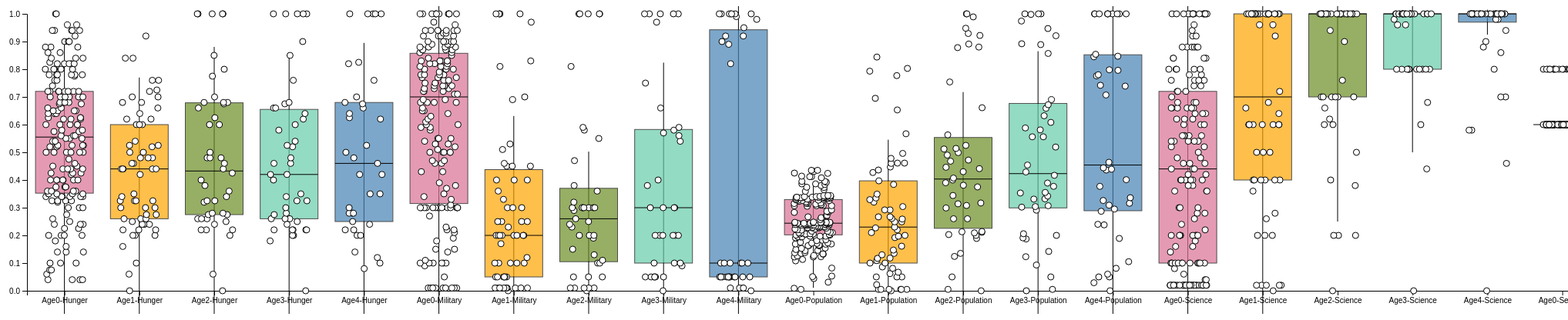
D3 v5 page, settled after 480 driven frames (8 s of simulated time); the page loaded 1 data file(s).


    // link to main.js start function ? prolly just button setup

// ── box-whisker-big.js
// box and whisker shit:
//HUNGER
let bwA0H = [];
let bwA0H0 = [];
let bwA0H1 = [];
let bwA0H2 = [];
let bwA0H3 = [];
let bwA0H4 = [];
let bwA1H = [];
let bwA1H0 = [];
let bwA1H1 = [];
let bwA1H2 = [];
let bwA1H3 = [];
let bwA1H4 = [];
let bwA2H = [];
let bwA2H0 = [];
let bwA2H1 = [];
let bwA2H2 = [];
let bwA2H3 = [];
let bwA2H4 = [];
let bwA3H = [];
let bwA3H0 = [];
let bwA3H1 = [];
let bwA3H2 = [];
let bwA3H3 = [];
let bwA3H4 = [];
let bwA4H = [];
let bwA4H0 = [];
let bwA4H1 = [];
let bwA4H2 = [];
let bwA4H3 = [];
let bwA4H4 = [];
//#########################
//MILITARY
let bwA0M = [];
let bwA0M0 = [];
let bwA0M1 = [];
let bwA0M2 = [];
let bwA0M3 = [];
let bwA0M4 = [];
let bwA1M = [];
let bwA1M0 = [];
let bwA1M1 = [];
let bwA1M2 = [];
let bwA1M3 = [];
let bwA1M4 = [];
let bwA2M = [];
let bwA2M0 = [];
let bwA2M1 = [];
let bwA2M2 = [];
let bwA2M3 = [];
let bwA2M4 = [];
let bwA3M = [];
let bwA3M0 = [];
let bwA3M1 = [];
let bwA3M2 = [];
let bwA3M3 = [];
let bwA3M4 = [];
let bwA4M = [];
let bwA4M0 = [];
let bwA4M1 = [];
let bwA4M2 = [];
let bwA4M3 = [];
let bwA4M4 = [];
//#########################
//POPULATION
let bwA0P = [];
let bwA0P0 = [];
let bwA0P1 = [];
let bwA0P2 = [];
let bwA0P3 = [];
let bwA0P4 = [];
let bwA1P = [];
let bwA1P0 = [];
let bwA1P1 = [];
let bwA1P2 = [];
let bwA1P3 = [];
let bwA1P4 = [];
let bwA2P = [];
let bwA2P0 = [];
let bwA2P1 = [];
let bwA2P2 = [];
let bwA2P3 = [];
let bwA2P4 = [];
let bwA3P = [];
let bwA3P0 = [];
let bwA3P1 = [];
let bwA3P2 = [];
let bwA3P3 = [];
let bwA3P4 = [];
let bwA4P = [];
let bwA4P0 = [];
let bwA4P1 = [];
let bwA4P2 = [];
let bwA4P3 = [];
let bwA4P4 = [];
//#########################
//SCIENCE
let bwA0Sc = [];
let bwA0Sc0 = [];
let bwA0Sc1 = [];
let bwA0Sc2 = [];
let bwA0Sc3 = [];
let bwA0Sc4 = [];
let bwA1Sc = [];
let bwA1Sc0 = [];
let bwA1Sc1 = [];
let bwA1Sc2 = [];
let bwA1Sc3 = [];
let bwA1Sc4 = [];
let bwA2Sc = [];
let bwA2Sc0 = [];
let bwA2Sc1 = [];
let bwA2Sc2 = [];
let bwA2Sc3 = [];
let bwA2Sc4 = [];
let bwA3Sc = [];
let bwA3Sc0 = [];
let bwA3Sc1 = [];
let bwA3Sc2 = [];
let bwA3Sc3 = [];
let bwA3Sc4 = [];
let bwA4Sc = [];
let bwA4Sc0 = [];
let bwA4Sc1 = [];
let bwA4Sc2 = [];
let bwA4Sc3 = [];
let bwA4Sc4 = [];
//#########################
//SECURITY
let bwA0Se = [];
let bwA0Se0 = [];
let bwA0Se1 = [];
let bwA0Se2 = [];
let bwA0Se3 = [];
let bwA0Se4 = [];
let bwA1Se = [];
let bwA1Se0 = [];
let bwA1Se1 = [];
let bwA1Se2 = [];
let bwA1Se3 = [];
let bwA1Se4 = [];
let bwA2Se = [];
let bwA2Se0 = [];
let bwA2Se1 = [];
let bwA2Se2 = [];
let bwA2Se3 = [];
let bwA2Se4 = [];
let bwA3Se = [];
let bwA3Se0 = [];
let bwA3Se1 = [];
let bwA3Se2 = [];
let bwA3Se3 = [];
let bwA3Se4 = [];
let bwA4Se = [];
let bwA4Se0 = [];
let bwA4Se1 = [];
let bwA4Se2 = [];
let bwA4Se3 = [];
let bwA4Se4 = [];
//#########################
//TIME
let bwA0T = [];
let bwA0T0 = [];
let bwA0T1 = [];
let bwA0T2 = [];
let bwA0T3 = [];
let bwA0T4 = [];
let bwA1T = [];
let bwA1T0 = [];
let bwA1T1 = [];
let bwA1T2 = [];
let bwA1T3 = [];
let bwA1T4 = [];
let bwA2T = [];
let bwA2T0 = [];
let bwA2T1 = [];
let bwA2T2 = [];
let bwA2T3 = [];
let bwA2T4 = [];
let bwA3T = [];
let bwA3T0 = [];
let bwA3T1 = [];
let bwA3T2 = [];
let bwA3T3 = [];
let bwA3T4 = [];
let bwA4T = [];
let bwA4T0 = [];
let bwA4T1 = [];
let bwA4T2 = [];
let bwA4T3 = [];
let bwA4T4 = [];




//BUTTONS
function updateBigData(){
    dataGroup=[];
    dataGroup = [
        bwA0H,
        bwA1H,
        bwA2H,
        bwA3H,
        bwA4H,
        //####
        bwA0M,
        bwA1M,
        bwA2M,
        bwA3M,
        bwA4M,
        //####
        bwA0P,
        bwA1P,
        bwA2P,
        bwA3P,
        bwA4P,
        //####
        bwA0Sc,
        bwA1Sc,
        bwA2Sc,
        bwA3Sc,
        bwA4Sc,
        //####
        bwA0Se,
        bwA1Se,
        bwA2Se,
        bwA3Se,
        bwA4Se
        //####
        // bwA0T,
        // bwA1T,
        // bwA2T,
        // bwA3T,
        // bwA4T
    ];
    xLabels = [
        "Age0-Hunger",
        "Age1-Hunger",
        "Age2-Hunger",
        "Age3-Hunger",
        "Age4-Hunger",
        "Age0-Military",
        "Age1-Military",
        "Age2-Military",
        "Age3-Military",
        "Age4-Military",
        "Age0-Population",
        "Age1-Population",
        "Age2-Population",
        "Age3-Population",
        "Age4-Population",
        "Age0-Science",
        "Age1-Science",
        "Age2-Science",
        "Age3-Science",
        "Age4-Science",
        "Age0-Security",
        "Age1-Security",
        "Age2-Security",
        "Age3-Security",
        "Age4-Security"
        // "Age0-Time",
        // "Age1-Time",
        // "Age2-Time",
        // "Age3-Time",
        // "Age4-Time"
    ];

    selectedPlot = "BigData";

    document.getElementById("description").innerHTML = "We first wanted to visualize a topic that is common to almost any type of game: how did the players perform? Using all the statistics from each player recorded at the end of each age (except for food, since that was dependent on hunger which we were already recording), we can observe gameplay performance in a large box-and-whiskers plot. The x-axis for the plot represents each age for each statistics, and the y-axis represents the percentage of the total bar that the statistic value was recorded at." +
        "<br><br>Overall, the hunger distribution remains relatively the same across ages. However, it is important to note that the average recorded hunger value at the end of the first age is much higher than the average hunger values at the end of the other ages. In addition to the average recorded hunger value dropping after the first age, the number of collected data points also drops, implying that many playthroughs of the game ended after during the second age. (This is the case with all of the plots.) Finally, although the overall distribution remains roughly the same across each age, there are more outliers with each progressive age, and by the end of the final age, the recorded hunger values are quite varied." +
        "<br><br>The population statistics show quite a different scenario than with hunger. The main takeaway from this plot is that the range of population values grows with each sequential age. Although the average recorded population drops slightly after the first age, it then slightly increases with each age, with the biggest increase being between the second and third ages. Similar to the hunger distribution, the amount of outliers with the population statistic also increases, and about half of the collected population values are outliers by the final age." +
        "<br><br>The distribution for the military statistics is not consistent at all. Unlike with the population statistical distribution where many of the recorded values are clustered together, the military values by the end of the first age are much more spread out. Both the range and average recorded military statistics take a huge dive down by the end of the second age and remain consistently low for the next couple of ages. By the end of the final age, the average military value is extremely low, but the range is so great due to the number of large outliers either at 0% or at 100%. Out of all of the statistics with box-and-whisker plots, military has the greatest range at the end of the final age." +
        "<br><br>The science statistics generate a unique box-and-whiskers plot. This portion may be the most interesting out of them all: the range of science values decreases with each age as almost all of them converge to 100%, and by the final age, the range is very small. The average science value increases by roughly 0.3 over the first few ages and reaches a maximum by the end of the third age. Although there are a few outliers in each age after the first one that have relatively lower science, the plot shows that most playthroughs of the game ended up with almost full science." +
        "<br><br>The last statistic we gathered data on is the player's security levels throughout the game. These particular box-and-whiskers plots are difficult to read. This is primarily due to the fact box and whisker plots are used to visualize continuous data, rather than discrete data. Since the security statistic can only be an integer from 1 to 5, the data is discrete and therefore cannot be described well by a box-and-whiskers plot. A stacked or grouped bar chart would likely show the data in a much more informative way. However, you can still observe in the plot below that players for the most part kept their security high when they had the chance to upgrade, and by the end of the final age most players had a security level in the upper range (3 to 5).";

    bw_vis();
    //update a descriptor text to the bottom of the page/plot
}

//GRAPHS / VIS
function bw_vis(){

    //show checkbox
    // document.getElementById("dataCheck").style.display = "inline";
    // document.getElementById("checkboxtext").style.display = "inline";

    //#####################################################
    //remove previous lines, rects, circles
    var svg = d3.select("#vis");
    if(svg != null){
        svg.selectAll("rect").remove();
        svg.selectAll("boxes").remove();
        svg.selectAll("vertLines").remove();
        svg.selectAll("medianLines").remove();
        svg.selectAll("line").remove();
        svg.selectAll("circle").remove();
        svg.selectAll("indPoints").remove();
        svg.selectAll("g").remove();

        svg.selectAll("defs").remove();
        svg.selectAll("clipPath").remove();
        svg.selectAll(".laneLines").remove();
        svg.selectAll(".laneText").remove();
        svg.selectAll("eventItems").remove();
        svg.selectAll(".eventLabels").remove();
    }
    //#####################################################

    // set the dimensions and margins of the graph
    var margin = {top: 10, right: 30, bottom: 30, left: 40},
        width = xLabels.length*100 - margin.left - margin.right,
        height = 400 - margin.top - margin.bottom;

    // append the svg object to the body of the page
    svg = d3.select("#vis")
        .attr("width", width + margin.left + margin.right)
        .attr("height", height + margin.top + margin.bottom)
        .append("g")
        .attr("transform",  "translate(" + margin.left + "," + margin.top + ")");

    // Show the X scale
    var x = d3.scaleBand()
        .range([ 0, width ])
        .domain(xLabels)
        .paddingInner(1)
        .paddingOuter(.5);
    svg.append("g")
        .attr("transform", "translate(0," + height + ")")
        .call(d3.axisBottom(x));

    // Show the Y scale
    var y = d3.scaleLinear()
        .domain([0,1])
        .range([height, 0]);
    svg.append("g").call(d3.axisLeft(y));

    //color for boxes for age ????????????????????????
    // var myColor = d3.scaleOrdinal()
    //     .domain([1,5])
    //     .range();
    //legend for color
    //https://www.d3-graph-gallery.com/graph/custom_legend.html

    var mycolor = ["palevioletred","orange","olivedrab","mediumaquamarine","steelblue"];

    //console.log(dataGroup);
    var i = 0;
    var agei = 0;
    dataGroup.forEach(data => {
        //console.log(i);
        if(agei >= 5) agei=0;

        //console.log(agei);

        var tempdata = data.filter(() => true);

        console.log(tempdata);

        //remove null or 0 values
        if(!nulldata){
            for( var v = tempdata.length-1; v--;){
                //cap at 1
                if (tempdata[v]>1) tempdata[v] = 1;
                //remove
                if ((tempdata[v] === 0) || (isNaN(tempdata[v]))) tempdata.splice(v, 1);
            }
        }
        else{
            for( var v = tempdata.length-1; v--;){
                //cap at 1
                if (tempdata[v]>1) tempdata = 1;
                //remove
                if (isNaN(tempdata[v])) tempdata.splice(v, 1);
            }
        }


        var data_sorted = tempdata.sort(d3.ascending);
        //console.log(data_sorted);

        // Compute summary statistics used for the box:
        var q1 = d3.quantile(data_sorted, .25);
        var median = d3.quantile(data_sorted, .5);
        var q3 = d3.quantile(data_sorted, .75);
        var interQuantileRange = q3 - q1;
        var min = q1 - 1.5 * interQuantileRange;
        var max = q1 + 1.5 * interQuantileRange;

        // console.log(data_sorted);
        // console.log(q1);
        // console.log(median);
        // console.log(q3);
        // console.log(interQuantileRange);
        // console.log(min);
        // console.log(max);

        // a few features for the box
        var center = 200;
        var boxWidth = 75;

        // Show the main vertical line
        svg.selectAll("vertLines")
            .data([1])
            .enter()
            .append("line")
            .attr("x1", x(xLabels[i]))
            .attr("x2", x(xLabels[i]))
            .attr("y1", y(min))
            .attr("y2", y(max))
            .attr("stroke", "black")
            .style("width", 40);

        // Show the box
        svg.selectAll("boxes")
            .data([1])
            .enter()
            .append("rect")
            .attr("x", x(xLabels[i])-boxWidth/2)
            .attr("y", y(q3))
            .attr("height", y(q1)-y(q3))
            .attr("width", boxWidth )
            .attr("stroke", "black")
            .attr("fill", mycolor[agei])
            .style("opacity", .7);

        // show median, min and max horizontal lines
        svg.selectAll("medianLines")
            .data([1])
            .enter()
            .append("line")
            .attr("x1", x(xLabels[i])-boxWidth/2)
            .attr("x2", x(xLabels[i])+boxWidth/2)
            .attr("y1", y(median))
            .attr("y2", y(median))
            .attr("stroke", "black")
            .style("width", 80);

        // Add individual points with jitter
        var jitterWidth = 50;
        svg.selectAll("indPoints")
            .data(tempdata)
            .enter()
            .append("circle")
            .attr("cx", function(){return(x(xLabels[i]) - jitterWidth/2 + Math.random()*jitterWidth )})
            .attr("cy", function(d){return(y(d))})
            .attr("r", 4)
            .style("fill", "white")
            .attr("stroke", "black");

        i += 1;
        agei += 1;
    });

}


// ── event-timeline.js

var playtesters = ["playtester 0","playtester 1","playtester 2","playtester 3","playtester 4","playtester 5","playtester 6","playtester 7","playtester 8","playtester 9"];






function updateEvent(){


    dataGroup=[];
    for (var i=0; i < orderedIDs.length; i++){
        dataGroup.push(
            {
                class:i,
                label:playtesters[i],
                data:ETperID[i]
            }
        )
    }

    console.log(ETperID);
    console.log(dataGroup);
    console.log("hello??");
    selectedPlot = "eventTime";

    document.getElementById("description").innerHTML = "To further analyze the amount of time that players needed to progress in the game, we plotted an event graph in D3 of the final run of several playtesters, which is shown in Figure 4.11 below. (Unfortunately, due to data collection issues, the last decision of each age was lost.) Each row represents the timeline of a player’s run-through of the game, with each dot presenting when a decision was made. Each age is a different color, and the first dot in each age is bigger to represent when the first decision in each age was made." +
        "<br><br>When hovering any point (decision) in any playtester’s timeline, a small box listing what age the player was in, at what time the decision was made (in seconds), and the amount of almost every statistic they had at the time is detailed. This makes it possible to observe specific details about player choices at any point in time." +
        "<br><br>There are a few key observations that can be drawn from the event graph in terms of time management in the game. One obvious thing to note is that some players made decisions more quickly than others, which confirms the variety of responses we got from players before with the graphs and quotes about having enough time. However, we noticed this difference especially after the start of the second age. To highlight an example, playtester 9 shows just how much more time they took to make some of their decisions compared to playtester 8 did by comparing the first few ages in their gameplay. Playtester 9 had large gaps of time in between finishing the first age and deciding on the second age, and they hadn’t even finished the second age by the time playtester 8 finished the third age." +
        "<br><br>Another interesting thing to note is that some of the playtesters shown here did not complete the game on their last run through. Specifically, a few of them lost the game at the end of the first age. Playtesters 2 and 3 ran out of hunger curiously right in between the first and second ages during their final experience with the game. Playtester 6 also lost the game at that same spot, although it is not shown in the figure. However, notice the exact times at which those three players made decisions are not the same, so the amount of time they had to make the decisions may not have been as much of a factor as one would initially believe." +
        "<br><br>One final observation to make is that on their last gameplay session, a player (playtester 0) who was skillful in using JavaScript decided to experiment with the automation function. This playtester wanted to explore the automation to its fullest and used it to run the choose() command automatically. We did not expect players to use the automation functionality for this, and were very surprised to find that the method essentially broke the game. Playtester 0 was able to zoom through all 20 prompts and finish the game in less than 30 seconds.";

    et_vis();
    //update a descriptor text to the bottom of the page/plot
}


//http://bl.ocks.org/bunkat/2338034
function et_vis(){

    //hide checkbox & text
    // document.getElementById("dataCheck").style.display = "none";
    // document.getElementById("checkboxtext").style.display = "none";


    //#####################################################
    //remove previous lines, rects, circles
    var svg = d3.select("#vis");
    if(svg != null){
        svg.selectAll("rect").remove();
        svg.selectAll("boxes").remove();
        svg.selectAll("vertLines").remove();
        svg.selectAll("medianLines").remove();
        svg.selectAll("line").remove();
        svg.selectAll("circle").remove();
        svg.selectAll("indPoints").remove();
        svg.selectAll("g").remove();

        svg.selectAll("defs").remove();
        svg.selectAll("clipPath").remove();
        svg.selectAll(".laneLines").remove();
        svg.selectAll(".laneText").remove();
        svg.selectAll("eventItems").remove();
        svg.selectAll(".eventLabels").remove();

    }
    //#####################################################




    var margin = {top: 10, right: 30, bottom: 30, left: 100},
        width = 4000 - margin.left - margin.right,
        height = 500 - margin.top - margin.bottom,
        eventHeight = (height*7.3) - (orderedIDs.length * 7);

    //scales
    var x = d3.scaleLinear()
        .domain([0, 1000])
        .range([0, width]);

    var y2 = d3.scaleLinear()
        .domain([0, ids.length])
        .range([0, eventHeight]);


    svg = d3.select("#vis")
        .attr("width", width + margin.left + margin.right)
        .attr("height", height + margin.top + margin.bottom);
        // .append("g")
        // .attr("transform",  "translate(" + margin.left + "," + margin.top + ")");


    var event = svg.append("g")
        .attr("transform", "translate(" + margin.right + "," + margin.top + ")")
        .attr("width", width)
        .attr("height", eventHeight+10)
        .attr("class", "event");


    //event lanes and texts
    event.append("g").selectAll(".laneLines")
        .data(dataGroup)
        .enter().append("line")
        .attr("x1", margin.right)
        .attr("y1", function(d) {return y2(d.class);})
        .attr("x2", width)
        .attr("y2", function(d) {return y2(d.class);})
        .attr("stroke", "lightgray");

    event.append("g").selectAll(".laneText")
        .data(playtesters)
        .enter().append("text")
        .text(function(d) {
            //console.log(d);
            return d;})
        .attr("x", 45) //-margin.right
        .attr("y", function(d, i) {
            console.log(i);
            return y2(i + .5);})
        .attr("dy", ".5ex")
        .attr("text-anchor", "end")
        .attr("class", "laneText");



    // Define the div for the tooltip
    var div = d3.select("body").append("div")
        .attr("class", "tooltip")
        .style("opacity", 0);


    let acount = 0;
    //for each set of time/details in dataGroup
    dataGroup.forEach(data => {

        var tempdata = JSON.parse(JSON.stringify(data));
        for( var v = tempdata.data.length-1; v--;){
            if ((tempdata.data[v].time > 900 ) || (tempdata.data[v].hunger === 0) ) tempdata.data.splice(v, 1);
        //&& tempdata.data[v].hunger === null


        }
        //go thru again?
        for( var v = tempdata.data.length-1; v--;){
            if ((tempdata.data[v].time > 900 ) || (tempdata.data[v].hunger === 0) ) tempdata.data.splice(v, 1);
            //&& tempdata.data[v].hunger === null
            if ((tempdata.data[v].time > 900 )  ) tempdata.data.splice(v, 1);
            if ((tempdata.data[v].time > 900 )  ) tempdata.data.splice(v, 1);
            if ((tempdata.data[v].time > 900 )  ) tempdata.data.splice(v, 1);
            if ((tempdata.data[v].time > 900 )  ) tempdata.data.splice(v, 1);
            if ((tempdata.data[v].time > 900 )  ) tempdata.data.splice(v, 1);
            if ((tempdata.data[v].time > 900 )  ) tempdata.data.splice(v, 1);
            if ((tempdata.data[v].time > 900 )  ) tempdata.data.splice(v, 1);
            if ((tempdata.data[v].time > 900 )  ) tempdata.data.splice(v, 1);

            //welp its removing any duplicates? i guess? idk?

            // console.log(tempdata.data[v].time);
            // console.log(tempdata.data[v].hunger);
        }


        //i dont know what firebase did
        //it be weird
        //also javascript. heck javascript

        console.log(tempdata);

        //event item rects
        event.append("g").selectAll("eventItems")
            .data(tempdata.data)
            .enter().append("circle")
            .attr("class", "eventItem" + tempdata.class)
            .attr("cx", function(d) {return x(d.time)+50})
            .attr("cy", y2(tempdata.class + .5) - 5)
            .attr("r", function(d){
                acount++;
                if(acount == 1 || acount == 6 || acount == 11 || acount == 16 || acount == 21  ){
                    console.log(acount);
                    return 9;
                }
                else{return 6; }
            })

            .attr("style",function (d) {
                if(d.age == "Stone Age") return "fill: palevioletred";
                if(d.age == "Metal Age") return "fill: orange";
                if(d.age == "Conquering Age") return "fill: olivedrab";
                if(d.age == "Industrial Age") return "fill: mediumaquamarine";
                if(d.age == "Space Age") return "fill: steelblue";
            })
            .style("opacity", 0.5)
            .on("mouseover", function(d) {
                d3.select(this).style("stroke","black")
                    .style("stroke-opacity",1);
                div.transition()
                    .duration(200)
                    .style("opacity", .9);

                div	.html("Age: "+d.age +"<br/>"+
                        "Time: "+parseInt(d.time)+" s"+ "<br/>"+
                        "Hunger: "+d.hunger +"%"+"<br/>"+
                        "Military: "+d.military +"%"+"<br/>"+
                        "Science: "+d.science +"%"+"<br/>"+
                        "Security: "+d.security+"%")
                    .style("left", (d3.event.pageX) + "px")
                    .style("top", (d3.event.pageY - 90) + "px");
            })
            .on("mouseout", function(d) {
                d3.select(this).style("stroke-opacity",0);
                div.transition()
                    .duration(500)
                    .style("opacity", 0);
            });
        acount = 0;

        //details here

    });

}
// ── main.js
let parsedData;
let nulldata = false;
let selectedPlot;
let dataGroup = [];
var xLabels = [];

let ids = [];
let orderedIDs=[];
var selectedIDs = [
    "c30d5c55-c469-433e-99cd-fed5d9a50992",
    "511c7364-a0a2-492a-8bf3-9d8e2af34309",
    "2156677c-1710-46ec-b351-8f882b177319", //
    "bd36f52c-b907-48ba-8bd5-06b762f16ffc", //
    "dc888d28-39f4-4e7a-b55f-c9657d57b729", //
    "c7a7b051-73e9-4e73-8473-d0ba40331dd8", //
    "cd6e71ce-7b44-47ea-851d-3cae1f111da5",
    "b3ccfe3e-67b0-4999-81dd-af0a45cb4eae", //
    "8c577227-76e3-42ac-a117-873131e8e2ef", //
    "1355814f-bd43-42a7-bb5b-2506bb04d51b", //
    "1cf463ed-cecd-4c03-b46c-faad664dd7c4",
    "75d3061b-bdf1-4d2d-a98c-76c779d0564c", //
    "1c218270-dfe8-4c63-8fd0-1b3e7e37f24a",
    "87bdd9da-dc26-491c-b120-95d9e249eaa8",
    "803f9136-d124-49f0-9343-8d6eb5ff5b25", //
    "643b2249-3dc2-4d02-ae84-b99421de4205", //
    "4adabd01-b5fa-4f03-a25c-39903be64125"];
let ETperID=[];


//CHECKBOX
function nullData(){
    //swap null data
    if(nulldata == false)nulldata=true;
    else if(nulldata == true)nulldata=false;
    console.log("swapping true/false");
    console.log(nulldata);

    //and update whichever graphydoo
    //console.log(selectedPlot);
    if(selectedPlot === "BigData")updateBigData();
    if(selectedPlot === "eventTime")updateEvent();
}

//parsed data - organize data
function parseData(data){
    //for each row of the data, organize the columns
    data.forEach( d => {
        //id list is made at the bottom
        //TODO: AI choice decision
        //TODO: manual calls

        //TODO: make time/60 to fit in plot?
        //TODO: just kinda make sure relevant data is capped at 1
        //need to make sure all the values except the uuid is counted as an int - not string
        //age 0
        d["age0Data__hunger0"] =     +d["age0Data__hunger0"];
        d["age0Data__military0"] =   +d["age0Data__military0"];
        d["age0Data__population0"] = +d["age0Data__population0"];
        d["age0Data__science0"] =    +d["age0Data__science0"];
        d["age0Data__security0"] =   +d["age0Data__security0"];
        d["age0Data__time0"] =       +d["age0Data__time0"];
        d["age0Data__hunger1"] =     +d["age0Data__hunger1"];
        d["age0Data__military1"] =   +d["age0Data__military1"];
        d["age0Data__population1"] = +d["age0Data__population1"];
        d["age0Data__science1"] =    +d["age0Data__science1"];
        d["age0Data__security1"] =   +d["age0Data__security1"];
        d["age0Data__time1"] =       +d["age0Data__time1"];
        d["age0Data__hunger2"] =     +d["age0Data__hunger2"];
        d["age0Data__military2"] =   +d["age0Data__military2"];
        d["age0Data__population2"] = +d["age0Data__population2"];
        d["age0Data__science2"] =    +d["age0Data__science2"];
        d["age0Data__security2"] =   +d["age0Data__security2"];
        d["age0Data__time2"] =       +d["age0Data__time2"];
        d["age0Data__hunger3"] =     +d["age0Data__hunger3"];
        d["age0Data__military3"] =   +d["age0Data__military3"];
        d["age0Data__population3"] = +d["age0Data__population3"];
        d["age0Data__science3"] =    +d["age0Data__science3"];
        d["age0Data__security3"] =   +d["age0Data__security3"];
        d["age0Data__time3"] =       +d["age0Data__time3"];
        d["age0Data__hunger4"] =     +d["age0Data__hunger4"];
        d["age0Data__military4"] =   +d["age0Data__military4"];
        d["age0Data__population4"] = +d["age0Data__population4"];
        d["age0Data__science4"] =    +d["age0Data__science4"];
        d["age0Data__security4"] =   +d["age0Data__security4"];
        d["age0Data__time4"] =       +d["age0Data__time4"];
        //age 1
        d["age1Data__hunger0"] =     +d["age1Data__hunger0"];
        d["age1Data__military0"] =   +d["age1Data__military0"];
        d["age1Data__population0"] = +d["age1Data__population0"];
        d["age1Data__science0"] =    +d["age1Data__science0"];
        d["age1Data__security0"] =   +d["age1Data__security0"];
        d["age1Data__time0"] =       +d["age1Data__time0"];
        d["age1Data__hunger1"] =     +d["age1Data__hunger1"];
        d["age1Data__military1"] =   +d["age1Data__military1"];
        d["age1Data__population1"] = +d["age1Data__population1"];
        d["age1Data__science1"] =    +d["age1Data__science1"];
        d["age1Data__security1"] =   +d["age1Data__security1"];
        d["age1Data__time1"] =       +d["age1Data__time1"];
        d["age1Data__hunger2"] =     +d["age1Data__hunger2"];
        d["age1Data__military2"] =   +d["age1Data__military2"];
        d["age1Data__population2"] = +d["age1Data__population2"];
        d["age1Data__science2"] =    +d["age1Data__science2"];
        d["age1Data__security2"] =   +d["age1Data__security2"];
        d["age1Data__time2"] =       +d["age1Data__time2"];
        d["age1Data__hunger3"] =     +d["age1Data__hunger3"];
        d["age1Data__military3"] =   +d["age1Data__military3"];
        d["age1Data__population3"] = +d["age1Data__population3"];
        d["age1Data__science3"] =    +d["age1Data__science3"];
        d["age1Data__security3"] =   +d["age1Data__security3"];
        d["age1Data__time3"] =       +d["age1Data__time3"];
        d["age1Data__hunger4"] =     +d["age1Data__hunger4"];
        d["age1Data__military4"] =   +d["age1Data__military4"];
        d["age1Data__population4"] = +d["age1Data__population4"];
        d["age1Data__science4"] =    +d["age1Data__science4"];
        d["age1Data__security4"] =   +d["age1Data__security4"];
        d["age1Data__time4"] =       +d["age1Data__time4"];
        //age 2
        d["age2Data__hunger0"] =     +d["age2Data__hunger0"];
        d["age2Data__military0"] =   +d["age2Data__military0"];
        d["age2Data__population0"] = +d["age2Data__population0"];
        d["age2Data__science0"] =    +d["age2Data__science0"];
        d["age2Data__security0"] =   +d["age2Data__security0"];
        d["age2Data__time0"] =       +d["age2Data__time0"];
        d["age2Data__hunger1"] =     +d["age2Data__hunger1"];
        d["age2Data__military1"] =   +d["age2Data__military1"];
        d["age2Data__population1"] = +d["age2Data__population1"];
        d["age2Data__science1"] =    +d["age2Data__science1"];
        d["age2Data__security1"] =   +d["age2Data__security1"];
        d["age2Data__time1"] =       +d["age2Data__time1"];
        d["age2Data__hunger2"] =     +d["age2Data__hunger2"];
        d["age2Data__military2"] =   +d["age2Data__military2"];
        d["age2Data__population2"] = +d["age2Data__population2"];
        d["age2Data__science2"] =    +d["age2Data__science2"];
        d["age2Data__security2"] =   +d["age2Data__security2"];
        d["age2Data__time2"] =       +d["age2Data__time2"];
        d["age2Data__hunger3"] =     +d["age2Data__hunger3"];
        d["age2Data__military3"] =   +d["age2Data__military3"];
        d["age2Data__population3"] = +d["age2Data__population3"];
        d["age2Data__science3"] =    +d["age2Data__science3"];
        d["age2Data__security3"] =   +d["age2Data__security3"];
        d["age2Data__time3"] =       +d["age2Data__time3"];
        d["age2Data__hunger4"] =     +d["age2Data__hunger4"];
        d["age2Data__military4"] =   +d["age2Data__military4"];
        d["age2Data__population4"] = +d["age2Data__population4"];
        d["age2Data__science4"] =    +d["age2Data__science4"];
        d["age2Data__security4"] =   +d["age2Data__security4"];
        d["age2Data__time4"] =       +d["age2Data__time4"];
        //age 3
        d["age3Data__hunger0"] =     +d["age3Data__hunger0"];
        d["age3Data__military0"] =   +d["age3Data__military0"];
        d["age3Data__population0"] = +d["age3Data__population0"];
        d["age3Data__science0"] =    +d["age3Data__science0"];
        d["age3Data__security0"] =   +d["age3Data__security0"];
        d["age3Data__time0"] =       +d["age3Data__time0"];
        d["age3Data__hunger1"] =     +d["age3Data__hunger1"];
        d["age3Data__military1"] =   +d["age3Data__military1"];
        d["age3Data__population1"] = +d["age3Data__population1"];
        d["age3Data__science1"] =    +d["age3Data__science1"];
        d["age3Data__security1"] =   +d["age3Data__security1"];
        d["age3Data__time1"] =       +d["age3Data__time1"];
        d["age3Data__hunger2"] =     +d["age3Data__hunger2"];
        d["age3Data__military2"] =   +d["age3Data__military2"];
        d["age3Data__population2"] = +d["age3Data__population2"];
        d["age3Data__science2"] =    +d["age3Data__science2"];
        d["age3Data__security2"] =   +d["age3Data__security2"];
        d["age3Data__time2"] =       +d["age3Data__time2"];
        d["age3Data__hunger3"] =     +d["age3Data__hunger3"];
        d["age3Data__military3"] =   +d["age3Data__military3"];
        d["age3Data__population3"] = +d["age3Data__population3"];
        d["age3Data__science3"] =    +d["age3Data__science3"];
        d["age3Data__security3"] =   +d["age3Data__security3"];
        d["age3Data__time3"] =       +d["age3Data__time3"];
        d["age3Data__hunger4"] =     +d["age3Data__hunger4"];
        d["age3Data__military4"] =   +d["age3Data__military4"];
        d["age3Data__population4"] = +d["age3Data__population4"];
        d["age3Data__science4"] =    +d["age3Data__science4"];
        d["age3Data__security4"] =   +d["age3Data__security4"];
        d["age3Data__time4"] =       +d["age3Data__time4"];
        //age 4
        d["age4Data__hunger0"] =     +d["age4Data__hunger0"];
        d["age4Data__military0"] =   +d["age4Data__military0"];
        d["age4Data__population0"] = +d["age4Data__population0"];
        d["age4Data__science0"] =    +d["age4Data__science0"];
        d["age4Data__security0"] =   +d["age4Data__security0"];
        d["age4Data__time0"] =       +d["age4Data__time0"];
        d["age4Data__hunger1"] =     +d["age4Data__hunger1"];
        d["age4Data__military1"] =   +d["age4Data__military1"];
        d["age4Data__population1"] = +d["age4Data__population1"];
        d["age4Data__science1"] =    +d["age4Data__science1"];
        d["age4Data__security1"] =   +d["age4Data__security1"];
        d["age4Data__time1"] =       +d["age4Data__time1"];
        d["age4Data__hunger2"] =     +d["age4Data__hunger2"];
        d["age4Data__military2"] =   +d["age4Data__military2"];
        d["age4Data__population2"] = +d["age4Data__population2"];
        d["age4Data__science2"] =    +d["age4Data__science2"];
        d["age4Data__security2"] =   +d["age4Data__security2"];
        d["age4Data__time2"] =       +d["age4Data__time2"];
        d["age4Data__hunger3"] =     +d["age4Data__hunger3"];
        d["age4Data__military3"] =   +d["age4Data__military3"];
        d["age4Data__population3"] = +d["age4Data__population3"];
        d["age4Data__science3"] =    +d["age4Data__science3"];
        d["age4Data__security3"] =   +d["age4Data__security3"];
        d["age4Data__time3"] =       +d["age4Data__time3"];
        d["age4Data__hunger4"] =     +d["age4Data__hunger4"];
        d["age4Data__military4"] =   +d["age4Data__military4"];
        d["age4Data__population4"] = +d["age4Data__population4"];
        d["age4Data__science4"] =    +d["age4Data__science4"];
        d["age4Data__security4"] =   +d["age4Data__security4"];
        d["age4Data__time4"] =       +d["age4Data__time4"];

        //box&whisker plot data so far: // could prolly use for other plots too
        //HUNGER
        bwA0H.push(d["age0Data__hunger0"],
            d["age0Data__hunger1"],
            d["age0Data__hunger2"],
            d["age0Data__hunger3"],
            d["age0Data__hunger4"]);
        bwA0H0.push(d["age0Data__hunger0"]);
        bwA0H1.push(d["age0Data__hunger1"]);
        bwA0H2.push(d["age0Data__hunger2"]);
        bwA0H3.push(d["age0Data__hunger3"]);
        bwA0H4.push(d["age0Data__hunger4"]);
        bwA1H.push(d["age1Data__hunger0"],
            d["age1Data__hunger1"],
            d["age1Data__hunger2"],
            d["age1Data__hunger3"],
            d["age1Data__hunger4"]);
        bwA1H0.push(d["age1Data__hunger0"]);
        bwA1H1.push(d["age1Data__hunger1"]);
        bwA1H2.push(d["age1Data__hunger2"]);
        bwA1H3.push(d["age1Data__hunger3"]);
        bwA1H4.push(d["age1Data__hunger4"]);
        bwA2H.push(d["age2Data__hunger0"],
            d["age2Data__hunger1"],
            d["age2Data__hunger2"],
            d["age2Data__hunger3"],
            d["age2Data__hunger4"]);
        bwA2H0.push(d["age2Data__hunger0"]);
        bwA2H1.push(d["age2Data__hunger1"]);
        bwA2H2.push(d["age2Data__hunger2"]);
        bwA2H3.push(d["age2Data__hunger3"]);
        bwA2H4.push(d["age2Data__hunger4"]);
        bwA3H.push(d["age3Data__hunger0"],
            d["age3Data__hunger1"],
            d["age3Data__hunger2"],
            d["age3Data__hunger3"],
            d["age3Data__hunger4"]);
        bwA3H0.push(d["age3Data__hunger0"]);
        bwA3H1.push(d["age3Data__hunger1"]);
        bwA3H2.push(d["age3Data__hunger2"]);
        bwA3H3.push(d["age3Data__hunger3"]);
        bwA3H4.push(d["age3Data__hunger4"]);
        bwA4H.push(d["age4Data__hunger0"],
            d["age4Data__hunger1"],
            d["age4Data__hunger2"],
            d["age4Data__hunger3"],
            d["age4Data__hunger4"]);
        bwA4H0.push(d["age4Data__hunger0"]);
        bwA4H1.push(d["age4Data__hunger1"]);
        bwA4H2.push(d["age4Data__hunger2"]);
        bwA4H3.push(d["age4Data__hunger3"]);
        bwA4H4.push(d["age4Data__hunger4"]);
        //hunger
        //#######################################################
        //military
        bwA0M.push(d["age0Data__military0"],
            d["age0Data__military1"],
            d["age0Data__military2"],
            d["age0Data__military3"],
            d["age0Data__military4"]);
        bwA0M0.push(d["age0Data__military0"]);
        bwA0M1.push(d["age0Data__military1"]);
        bwA0M2.push(d["age0Data__military2"]);
        bwA0M3.push(d["age0Data__military3"]);
        bwA0M4.push(d["age0Data__military4"]);
        bwA1M.push(d["age1Data__military0"],
            d["age1Data__military1"],
            d["age1Data__military2"],
            d["age1Data__military3"],
            d["age1Data__military4"]);
        bwA1M0.push(d["age1Data__military0"]);
        bwA1M1.push(d["age1Data__military1"]);
        bwA1M2.push(d["age1Data__military2"]);
        bwA1M3.push(d["age1Data__military3"]);
        bwA1M4.push(d["age1Data__military4"]);
        bwA2M.push(d["age2Data__military0"],
            d["age2Data__military1"],
            d["age2Data__military2"],
            d["age2Data__military3"],
            d["age2Data__military4"]);
        bwA2M0.push(d["age2Data__military0"]);
        bwA2M1.push(d["age2Data__military1"]);
        bwA2M2.push(d["age2Data__military2"]);
        bwA2M3.push(d["age2Data__military3"]);
        bwA2M4.push(d["age2Data__military4"]);
        bwA3M.push(d["age3Data__military0"],
            d["age3Data__military1"],
            d["age3Data__military2"],
            d["age3Data__military3"],
            d["age3Data__military4"]);
        bwA3M0.push(d["age3Data__military0"]);
        bwA3M1.push(d["age3Data__military1"]);
        bwA3M2.push(d["age3Data__military2"]);
        bwA3M3.push(d["age3Data__military3"]);
        bwA3M4.push(d["age3Data__military4"]);
        bwA4M.push(d["age4Data__military0"],
            d["age4Data__military1"],
            d["age4Data__military2"],
            d["age4Data__military3"],
            d["age4Data__military4"]);
        bwA4M0.push(d["age4Data__military0"]);
        bwA4M1.push(d["age4Data__military1"]);
        bwA4M2.push(d["age4Data__military2"]);
        bwA4M3.push(d["age4Data__military3"]);
        bwA4M4.push(d["age4Data__military4"]);
        //military
        //#######################################################
        //population
        bwA0P.push(d["age0Data__population0"],
            d["age0Data__population1"],
            d["age0Data__population2"],
            d["age0Data__population3"],
            d["age0Data__population4"]);
        bwA0P0.push(d["age0Data__population0"]);
        bwA0P1.push(d["age0Data__population1"]);
        bwA0P2.push(d["age0Data__population2"]);
        bwA0P3.push(d["age0Data__population3"]);
        bwA0P4.push(d["age0Data__population4"]);
        bwA1P.push(d["age1Data__population0"],
            d["age1Data__population1"],
            d["age1Data__population2"],
            d["age1Data__population3"],
            d["age1Data__population4"]);
        bwA1P0.push(d["age1Data__population0"]);
        bwA1P1.push(d["age1Data__population1"]);
        bwA1P2.push(d["age1Data__population2"]);
        bwA1P3.push(d["age1Data__population3"]);
        bwA1P4.push(d["age1Data__population4"]);
        bwA2P.push(d["age2Data__population0"],
            d["age2Data__population1"],
            d["age2Data__population2"],
            d["age2Data__population3"],
            d["age2Data__population4"]);
        bwA2P0.push(d["age2Data__population0"]);
        bwA2P1.push(d["age2Data__population1"]);
        bwA2P2.push(d["age2Data__population2"]);
        bwA2P3.push(d["age2Data__population3"]);
        bwA2P4.push(d["age2Data__population4"]);
        bwA3P.push(d["age3Data__population0"],
            d["age3Data__population1"],
            d["age3Data__population2"],
            d["age3Data__population3"],
            d["age3Data__population4"]);
        bwA3P0.push(d["age3Data__population0"]);
        bwA3P1.push(d["age3Data__population1"]);
        bwA3P2.push(d["age3Data__population2"]);
        bwA3P3.push(d["age3Data__population3"]);
        bwA3P4.push(d["age3Data__population4"]);
        bwA4P.push(d["age4Data__population0"],
            d["age4Data__population1"],
            d["age4Data__population2"],
            d["age4Data__population3"],
            d["age4Data__population4"]);
        bwA4P0.push(d["age4Data__population0"]);
        bwA4P1.push(d["age4Data__population1"]);
        bwA4P2.push(d["age4Data__population2"]);
        bwA4P3.push(d["age4Data__population3"]);
        bwA4P4.push(d["age4Data__population4"]);
        //population
        //#######################################################
        //science
        bwA0Sc.push(d["age0Data__science0"],
            d["age0Data__science1"],
            d["age0Data__science2"],
            d["age0Data__science3"],
            d["age0Data__science4"]);
        bwA0Sc0.push(d["age0Data__science0"]);
        bwA0Sc1.push(d["age0Data__science1"]);
        bwA0Sc2.push(d["age0Data__science2"]);
        bwA0Sc3.push(d["age0Data__science3"]);
        bwA0Sc4.push(d["age0Data__science4"]);
        bwA1Sc.push(d["age1Data__science0"],
            d["age1Data__science1"],
            d["age1Data__science2"],
            d["age1Data__science3"],
            d["age1Data__science4"]);
        bwA1Sc0.push(d["age1Data__science0"]);
        bwA1Sc1.push(d["age1Data__science1"]);
        bwA1Sc2.push(d["age1Data__science2"]);
        bwA1Sc3.push(d["age1Data__science3"]);
        bwA1Sc4.push(d["age1Data__science4"]);
        bwA2Sc.push(d["age2Data__science0"],
            d["age2Data__science1"],
            d["age2Data__science2"],
            d["age2Data__science3"],
            d["age2Data__science4"]);
        bwA2Sc0.push(d["age2Data__science0"]);
        bwA2Sc1.push(d["age2Data__science1"]);
        bwA2Sc2.push(d["age2Data__science2"]);
        bwA2Sc3.push(d["age2Data__science3"]);
        bwA2Sc4.push(d["age2Data__science4"]);
        bwA3Sc.push(d["age3Data__science0"],
            d["age3Data__science1"],
            d["age3Data__science2"],
            d["age3Data__science3"],
            d["age3Data__science4"]);
        bwA3Sc0.push(d["age3Data__science0"]);
        bwA3Sc1.push(d["age3Data__science1"]);
        bwA3Sc2.push(d["age3Data__science2"]);
        bwA3Sc3.push(d["age3Data__science3"]);
        bwA3Sc4.push(d["age3Data__science4"]);
        bwA4Sc.push(d["age4Data__science0"],
            d["age4Data__science1"],
            d["age4Data__science2"],
            d["age4Data__science3"],
            d["age4Data__science4"]);
        bwA4Sc0.push(d["age4Data__science0"]);
        bwA4Sc1.push(d["age4Data__science1"]);
        bwA4Sc2.push(d["age4Data__science2"]);
        bwA4Sc3.push(d["age4Data__science3"]);
        bwA4Sc4.push(d["age4Data__science4"]);
        //science
        //#######################################################
        //security
        bwA0Se.push(d["age0Data__security0"],
            d["age0Data__security1"],
            d["age0Data__security2"],
            d["age0Data__security3"],
            d["age0Data__security4"]);
        bwA0Se0.push(d["age0Data__security0"]);
        bwA0Se1.push(d["age0Data__security1"]);
        bwA0Se2.push(d["age0Data__security2"]);
        bwA0Se3.push(d["age0Data__security3"]);
        bwA0Se4.push(d["age0Data__security4"]);
        bwA1Se.push(d["age1Data__security0"],
            d["age1Data__security1"],
            d["age1Data__security2"],
            d["age1Data__security3"],
            d["age1Data__security4"]);
        bwA1Se0.push(d["age1Data__security0"]);
        bwA1Se1.push(d["age1Data__security1"]);
        bwA1Se2.push(d["age1Data__security2"]);
        bwA1Se3.push(d["age1Data__security3"]);
        bwA1Se4.push(d["age1Data__security4"]);
        bwA2Se.push(d["age2Data__security0"],
            d["age2Data__security1"],
            d["age2Data__security2"],
            d["age2Data__security3"],
            d["age2Data__security4"]);
        bwA2Se0.push(d["age2Data__security0"]);
        bwA2Se1.push(d["age2Data__security1"]);
        bwA2Se2.push(d["age2Data__security2"]);
        bwA2Se3.push(d["age2Data__security3"]);
        bwA2Se4.push(d["age2Data__security4"]);
        bwA3Se.push(d["age3Data__security0"],
            d["age3Data__security1"],
            d["age3Data__security2"],
            d["age3Data__security3"],
            d["age3Data__security4"]);
        bwA3Se0.push(d["age3Data__security0"]);
        bwA3Se1.push(d["age3Data__security1"]);
        bwA3Se2.push(d["age3Data__security2"]);
        bwA3Se3.push(d["age3Data__security3"]);
        bwA3Se4.push(d["age3Data__security4"]);
        bwA4Se.push(d["age4Data__security0"],
            d["age4Data__security1"],
            d["age4Data__security2"],
            d["age4Data__security3"],
            d["age4Data__security4"]);
        bwA4Se0.push(d["age4Data__security0"]);
        bwA4Se1.push(d["age4Data__security1"]);
        bwA4Se2.push(d["age4Data__security2"]);
        bwA4Se3.push(d["age4Data__security3"]);
        bwA4Se4.push(d["age4Data__security4"]);
        //security
        //#######################################################
        //time
        bwA0T.push(d["age0Data__time0"],
            d["age0Data__time1"],
            d["age0Data__time2"],
            d["age0Data__time3"],
            d["age0Data__time4"]);
        bwA0T0.push(d["age0Data__time0"]);
        bwA0T1.push(d["age0Data__time1"]);
        bwA0T2.push(d["age0Data__time2"]);
        bwA0T3.push(d["age0Data__time3"]);
        bwA0T4.push(d["age0Data__time4"]);
        bwA1T.push(d["age1Data__time0"],
            d["age1Data__time1"],
            d["age1Data__time2"],
            d["age1Data__time3"],
            d["age1Data__time4"]);
        bwA1T0.push(d["age1Data__time0"]);
        bwA1T1.push(d["age1Data__time1"]);
        bwA1T2.push(d["age1Data__time2"]);
        bwA1T3.push(d["age1Data__time3"]);
        bwA1T4.push(d["age1Data__time4"]);
        bwA2T.push(d["age2Data__time0"],
            d["age2Data__time1"],
            d["age2Data__time2"],
            d["age2Data__time3"],
            d["age2Data__time4"]);
        bwA2T0.push(d["age2Data__time0"]);
        bwA2T1.push(d["age2Data__time1"]);
        bwA2T2.push(d["age2Data__time2"]);
        bwA2T3.push(d["age2Data__time3"]);
        bwA2T4.push(d["age2Data__time4"]);
        bwA3T.push(d["age3Data__time0"],
            d["age3Data__time1"],
            d["age3Data__time2"],
            d["age3Data__time3"],
            d["age3Data__time4"]);
        bwA3T0.push(d["age3Data__time0"]);
        bwA3T1.push(d["age3Data__time1"]);
        bwA3T2.push(d["age3Data__time2"]);
        bwA3T3.push(d["age3Data__time3"]);
        bwA3T4.push(d["age3Data__time4"]);
        bwA4T.push(d["age4Data__time0"],
            d["age4Data__time1"],
            d["age4Data__time2"],
            d["age4Data__time3"],
            d["age4Data__time4"]);
        bwA4T0.push(d["age4Data__time0"]);
        bwA4T1.push(d["age4Data__time1"]);
        bwA4T2.push(d["age4Data__time2"]);
        bwA4T3.push(d["age4Data__time3"]);
        bwA4T4.push(d["age4Data__time4"]);
        //time

        ids.push(d["uuid"]);

        //event stuff
        for(var v=0;v<=ids.length;v++){
            if(selectedIDs.includes(d["uuid"])){
                //console.log("pushing to event timeline id list");
                //console.log(d["uuid"]);
                orderedIDs.push(d["uuid"]);
                ETperID.push([
                    //age 0
                    {age:"Stone Age",time:60-d["age0Data__time0"],
                        hunger:d["age0Data__hunger0"], military:d["age0Data__military0"], science:d["age0Data__science0"], security:d["age0Data__security0"]},
                    {age:"Stone Age",time:60*2-d["age0Data__time0"]-d["age0Data__time1"],
                        hunger:d["age0Data__hunger1"], military:d["age0Data__military1"], science:d["age0Data__science1"], security:d["age0Data__security1"]},
                    {age:"Stone Age",time:60*3-d["age0Data__time0"]-d["age0Data__time1"]-d["age0Data__time2"],
                        hunger:d["age0Data__hunger2"], military:d["age0Data__military2"], science:d["age0Data__science2"], security:d["age0Data__security2"]},
                    {age:"Stone Age",time:60*4-d["age0Data__time0"]-d["age0Data__time1"]-d["age0Data__time2"]-d["age0Data__time3"],
                        hunger:d["age0Data__hunger3"], military:d["age0Data__military3"], science:d["age0Data__science3"], security:d["age0Data__security3"]},
                    {age:"Stone Age",time:60*5-d["age0Data__time0"]-d["age0Data__time1"]-d["age0Data__time2"]-d["age0Data__time3"]-d["age0Data__time0"],
                        hunger:d["age0Data__hunger4"], military:d["age0Data__military4"], science:d["age0Data__science4"], security:d["age0Data__security4"]},
                    //age1
                    {age:"Metal Age",time:60*6-d["age0Data__time0"]-d["age0Data__time1"]-d["age0Data__time2"]-d["age0Data__time3"]-d["age0Data__time0"]-d["age1Data__time0"],
                        hunger:d["age1Data__hunger0"], military:d["age1Data__military0"], science:d["age1Data__science0"], security:d["age1Data__security0"]},
                    {age:"Metal Age",time:60*7-d["age0Data__time0"]-d["age0Data__time1"]-d["age0Data__time2"]-d["age0Data__time3"]-d["age0Data__time0"]-d["age1Data__time0"]-d["age1Data__time1"],
                        hunger:d["age1Data__hunger1"], military:d["age1Data__military1"], science:d["age1Data__science1"], security:d["age1Data__security1"]},
                    {age:"Metal Age",time:60*8-d["age0Data__time0"]-d["age0Data__time1"]-d["age0Data__time2"]-d["age0Data__time3"]-d["age0Data__time0"]-d["age1Data__time0"]-d["age1Data__time1"]-d["age1Data__time2"],
                        hunger:d["age1Data__hunger2"], military:d["age1Data__military2"], science:d["age1Data__science2"], security:d["age1Data__security2"]},
                    {age:"Metal Age",time:60*9-d["age0Data__time0"]-d["age0Data__time1"]-d["age0Data__time2"]-d["age0Data__time3"]-d["age0Data__time0"]-d["age1Data__time0"]-d["age1Data__time1"]-d["age1Data__time2"]-d["age1Data__time3"],
                        hunger:d["age1Data__hunger3"], military:d["age1Data__military3"], science:d["age1Data__science3"], security:d["age1Data__security3"]},
                    {age:"Metal Age",time:60*10-d["age0Data__time0"]-d["age0Data__time1"]-d["age0Data__time2"]-d["age0Data__time3"]-d["age0Data__time0"]-d["age1Data__time0"]-d["age1Data__time1"]-d["age1Data__time2"]-d["age1Data__time3"]-d["age1Data__time1"],
                        hunger:d["age1Data__hunger4"], military:d["age1Data__military4"], science:d["age1Data__science4"], security:d["age1Data__security4"]},
                    //age2
                    {age:"Conquering Age",time:60*11-d["age0Data__time0"]-d["age0Data__time1"]-d["age0Data__time2"]-d["age0Data__time3"]-d["age0Data__time0"]-d["age1Data__time0"]-d["age1Data__time1"]-d["age1Data__time2"]-d["age1Data__time3"]-d["age1Data__time1"]-d["age2Data__time0"],
                        hunger:d["age2Data__hunger0"], military:d["age2Data__military0"], science:d["age2Data__science0"], security:d["age2Data__security0"]},
                    {age:"Conquering Age",time:60*12-d["age0Data__time0"]-d["age0Data__time1"]-d["age0Data__time2"]-d["age0Data__time3"]-d["age0Data__time0"]-d["age1Data__time0"]-d["age1Data__time1"]-d["age1Data__time2"]-d["age1Data__time3"]-d["age1Data__time1"]-d["age2Data__time0"]-d["age2Data__time1"],
                        hunger:d["age2Data__hunger1"], military:d["age2Data__military1"], science:d["age2Data__science1"], security:d["age2Data__security1"]},
                    {age:"Conquering Age",time:60*13-d["age0Data__time0"]-d["age0Data__time1"]-d["age0Data__time2"]-d["age0Data__time3"]-d["age0Data__time0"]-d["age1Data__time0"]-d["age1Data__time1"]-d["age1Data__time2"]-d["age1Data__time3"]-d["age1Data__time1"]-d["age2Data__time0"]-d["age2Data__time1"]-d["age2Data__time2"],
                        hunger:d["age2Data__hunger2"], military:d["age2Data__military2"], science:d["age2Data__science2"], security:d["age2Data__security2"]},
                    {age:"Conquering Age",time:60*14-d["age0Data__time0"]-d["age0Data__time1"]-d["age0Data__time2"]-d["age0Data__time3"]-d["age0Data__time0"]-d["age1Data__time0"]-d["age1Data__time1"]-d["age1Data__time2"]-d["age1Data__time3"]-d["age1Data__time1"]-d["age2Data__time0"]-d["age2Data__time1"]-d["age2Data__time2"]-d["age2Data__time3"],
                        hunger:d["age2Data__hunger3"], military:d["age2Data__military3"], science:d["age2Data__science3"], security:d["age2Data__security3"]},
                    {age:"Conquering Age",time:60*15-d["age0Data__time0"]-d["age0Data__time1"]-d["age0Data__time2"]-d["age0Data__time3"]-d["age0Data__time0"]-d["age1Data__time0"]-d["age1Data__time1"]-d["age1Data__time2"]-d["age1Data__time3"]-d["age1Data__time1"]-d["age2Data__time0"]-d["age2Data__time1"]-d["age2Data__time2"]-d["age2Data__time3"]-d["age2Data__time2"],
                        hunger:d["age2Data__hunger4"], military:d["age2Data__military4"], science:d["age2Data__science4"], security:d["age2Data__security4"]},
                    //age3
                    {age:"Industrial Age",time:60*16-d["age0Data__time0"]-d["age0Data__time1"]-d["age0Data__time2"]-d["age0Data__time3"]-d["age0Data__time0"]-d["age1Data__time0"]-d["age1Data__time1"]-d["age1Data__time2"]-d["age1Data__time3"]-d["age1Data__time1"]-d["age2Data__time0"]-d["age2Data__time1"]-d["age2Data__time2"]-d["age2Data__time3"]-d["age2Data__time2"]-d["age3Data__time0"],
                        hunger:d["age3Data__hunger0"], military:d["age3Data__military0"], science:d["age3Data__science0"], security:d["age3Data__security0"]},
                    {age:"Industrial Age",time:60*17-d["age0Data__time0"]-d["age0Data__time1"]-d["age0Data__time2"]-d["age0Data__time3"]-d["age0Data__time0"]-d["age1Data__time0"]-d["age1Data__time1"]-d["age1Data__time2"]-d["age1Data__time3"]-d["age1Data__time1"]-d["age2Data__time0"]-d["age2Data__time1"]-d["age2Data__time2"]-d["age2Data__time3"]-d["age2Data__time2"]-d["age3Data__time0"]-d["age3Data__time1"],
                        hunger:d["age3Data__hunger1"], military:d["age3Data__military1"], science:d["age3Data__science1"], security:d["age3Data__security1"]},
                    {age:"Industrial Age",time:60*18-d["age0Data__time0"]-d["age0Data__time1"]-d["age0Data__time2"]-d["age0Data__time3"]-d["age0Data__time0"]-d["age1Data__time0"]-d["age1Data__time1"]-d["age1Data__time2"]-d["age1Data__time3"]-d["age1Data__time1"]-d["age2Data__time0"]-d["age2Data__time1"]-d["age2Data__time2"]-d["age2Data__time3"]-d["age2Data__time2"]-d["age3Data__time0"]-d["age3Data__time1"]-d["age3Data__time2"],
                        hunger:d["age3Data__hunger2"], military:d["age3Data__military2"], science:d["age3Data__science2"], security:d["age3Data__security2"]},
                    {age:"Industrial Age",time:60*19-d["age0Data__time0"]-d["age0Data__time1"]-d["age0Data__time2"]-d["age0Data__time3"]-d["age0Data__time0"]-d["age1Data__time0"]-d["age1Data__time1"]-d["age1Data__time2"]-d["age1Data__time3"]-d["age1Data__time1"]-d["age2Data__time0"]-d["age2Data__time1"]-d["age2Data__time2"]-d["age2Data__time3"]-d["age2Data__time2"]-d["age3Data__time0"]-d["age3Data__time1"]-d["age3Data__time2"]-d["age3Data__time3"],
                        hunger:d["age3Data__hunger3"], military:d["age3Data__military3"], science:d["age3Data__science3"], security:d["age3Data__security3"]},
                    {age:"Industrial Age",time:60*20-d["age0Data__time0"]-d["age0Data__time1"]-d["age0Data__time2"]-d["age0Data__time3"]-d["age0Data__time0"]-d["age1Data__time0"]-d["age1Data__time1"]-d["age1Data__time2"]-d["age1Data__time3"]-d["age1Data__time1"]-d["age2Data__time0"]-d["age2Data__time1"]-d["age2Data__time2"]-d["age2Data__time3"]-d["age2Data__time2"]-d["age3Data__time0"]-d["age3Data__time1"]-d["age3Data__time2"]-d["age3Data__time3"]-d["age3Data__time3"],
                        hunger:d["age3Data__hunger4"], military:d["age3Data__military4"], science:d["age3Data__science4"], security:d["age3Data__security4"]},
                    //age4
                    {age:"Space Age",time:60*21-d["age0Data__time0"]-d["age0Data__time1"]-d["age0Data__time2"]-d["age0Data__time3"]-d["age0Data__time0"]-d["age1Data__time0"]-d["age1Data__time1"]-d["age1Data__time2"]-d["age1Data__time3"]-d["age1Data__time1"]-d["age2Data__time0"]-d["age2Data__time1"]-d["age2Data__time2"]-d["age2Data__time3"]-d["age2Data__time2"]-d["age3Data__time0"]-d["age3Data__time1"]-d["age3Data__time2"]-d["age3Data__time3"]-d["age3Data__time3"]-d["age4Data__time0"],
                        hunger:d["age4Data__hunger0"], military:d["age4Data__military0"], science:d["age4Data__science0"], security:d["age4Data__security0"]},
                    {age:"Space Age",time:60*22-d["age0Data__time0"]-d["age0Data__time1"]-d["age0Data__time2"]-d["age0Data__time3"]-d["age0Data__time0"]-d["age1Data__time0"]-d["age1Data__time1"]-d["age1Data__time2"]-d["age1Data__time3"]-d["age1Data__time1"]-d["age2Data__time0"]-d["age2Data__time1"]-d["age2Data__time2"]-d["age2Data__time3"]-d["age2Data__time2"]-d["age3Data__time0"]-d["age3Data__time1"]-d["age3Data__time2"]-d["age3Data__time3"]-d["age3Data__time3"]-d["age4Data__time0"]-d["age4Data__time1"],
                        hunger:d["age4Data__hunger1"], military:d["age4Data__military1"], science:d["age4Data__science1"], security:d["age4Data__security1"]},
                    {age:"Space Age",time:60*23-d["age0Data__time0"]-d["age0Data__time1"]-d["age0Data__time2"]-d["age0Data__time3"]-d["age0Data__time0"]-d["age1Data__time0"]-d["age1Data__time1"]-d["age1Data__time2"]-d["age1Data__time3"]-d["age1Data__time1"]-d["age2Data__time0"]-d["age2Data__time1"]-d["age2Data__time2"]-d["age2Data__time3"]-d["age2Data__time2"]-d["age3Data__time0"]-d["age3Data__time1"]-d["age3Data__time2"]-d["age3Data__time3"]-d["age3Data__time3"]-d["age4Data__time0"]-d["age4Data__time1"]-d["age4Data__time2"],
                        hunger:d["age4Data__hunger2"], military:d["age4Data__military2"], science:d["age4Data__science2"], security:d["age4Data__security2"]},
                    {age:"Space Age",time:60*24-d["age0Data__time0"]-d["age0Data__time1"]-d["age0Data__time2"]-d["age0Data__time3"]-d["age0Data__time0"]-d["age1Data__time0"]-d["age1Data__time1"]-d["age1Data__time2"]-d["age1Data__time3"]-d["age1Data__time1"]-d["age2Data__time0"]-d["age2Data__time1"]-d["age2Data__time2"]-d["age2Data__time3"]-d["age2Data__time2"]-d["age3Data__time0"]-d["age3Data__time1"]-d["age3Data__time2"]-d["age3Data__time3"]-d["age3Data__time3"]-d["age4Data__time0"]-d["age4Data__time1"]-d["age4Data__time2"]-d["age4Data__time3"],
                        hunger:d["age4Data__hunger3"], military:d["age4Data__military3"], science:d["age4Data__science3"], security:d["age4Data__security3"]},
                    {age:"Space Age",time:60*25-d["age0Data__time0"]-d["age0Data__time1"]-d["age0Data__time2"]-d["age0Data__time3"]-d["age0Data__time0"]-d["age1Data__time0"]-d["age1Data__time1"]-d["age1Data__time2"]-d["age1Data__time3"]-d["age1Data__time1"]-d["age2Data__time0"]-d["age2Data__time1"]-d["age2Data__time2"]-d["age2Data__time3"]-d["age2Data__time2"]-d["age3Data__time0"]-d["age3Data__time1"]-d["age3Data__time2"]-d["age3Data__time3"]-d["age3Data__time3"]-d["age4Data__time0"]-d["age4Data__time1"]-d["age4Data__time2"]-d["age4Data__time3"]-d["age4Data__time4"],
                        hunger:d["age4Data__hunger4"], military:d["age4Data__military4"], science:d["age4Data__science4"], security:d["age4Data__security4"]}
                ]);
                break;
            }
        }


    });
    //on startup, do the box&whisker visual with general ages / stats
    updateBigData();
    //updateEvent();
}




d3.csv('data-fixed.csv').then( function(data) {
    parsedData = parseData(data);
    //update graph in parseData
});

### data: data-fixed.csv
uuid, numAI, numMans, age0Data__hunger0, age0Data__hunger1, age0Data__hunger2, age0Data__hunger3, age0Data__hunger4, age1Data__hunger0, age1Data__hunger1, age1Data__hunger2, age1Data__hunger3, age1Data__hunger4, age2Data__hunger0, age2Data__hunger1, age2Data__hunger2, age2Data__hunger3, age2Data__hunger4, age3Data__hunger0, age3Data__hunger1, age3Data__hunger2, age3Data__hunger3, age3Data__hunger4, age4Data__hunger0
009863a5-900a-4dd6-bcb1-6bb5821b1296, 0, 0, 0.78, 0.14, , , , , , , , , , , , , , , , , , , 
0414a0e7-cf55-40cc-b2c6-def32ac90329, 0, 0, , , , , , , , , , , , , , , , , , , , , 
07347659-1ff5-4d74-ade2-98302be1c3b6, 0, 0, 0.34, , , , , , , , , , , , , , , , , , , , 
0ee4afb2-97c3-4372-95f6-45d9652fb1ce, 0, 0, 0.84, 0.6, 1, 0.92, 0.78, , , , , , , , , , , , , , , , 
1355814f-bd43-42a7-bb5b-2506bb04d51b, 1, 0, 0.82, 0.76, 0.72, 0.68, 0.64, 0.6, 0.68, 0.76, 0.84, 0.92, 1.08, 1.16, 1.24, 1.32, 1.4, 1.56, 1.64, 1.72, 1.8, 1.88, 2.04
149b8a26-dbbc-457e-87dd-cd1fdababb47, 0, 0, 0.76, 0.44, , , , , , , , , , , , , , , , , , , 
15f6f984-0bf5-4556-a74c-08663702a6cf, 0, 1, 0.425, , , , , , , , , , , , , , , , , , , , 
1747423a-942a-49c5-b6d2-244c5bf68b40, 0, 0, 0.6, 0.35, 0.35, 0.325, 0.275, , , , , , , , , , , , , , , , 
1c35dc1f-b43f-41b8-8c39-b9e571515226, 0, 1, 0.82, 0.72, 0.06, , , , , , , , , , , , , , , , , , 
1df056db-e74d-4bf9-96da-c44b19206010, 0, 0, 0.5, 0.075, , , , , , , , , , , , , , , , , , , 
1f54b12e-f45a-4d5c-bf45-e45d6b549185, 0, 1, 0.6, 0.55, 0.325, , , , , , , , , , , , , , , , , , 
2156677c-1710-46ec-b351-8f882b177319, 1, 0, 0.675, 0.825, 0.7, 0.525, 0.375, 0.35, 0.725, 0.325, 0.7, 0.525, 0.85, 0.675, 0.775, 0.625, 0.85, 0.85, 0.525, 0.9, 0.675, 0.35, 0.675
247b8819-a58e-4c30-ab75-5f86fb15710e, 0, 1, 0.94, 0.86, 0.66, 0.54, 0.34, 0.62, 0.6, 0.68, 0.66, 0.64, 0.68, 0.6, 0.68, 0.66, 0.64, 0.6, 0.68, 0.66, 0.64, 0.62, 0.68
2712c27f-2228-4db4-ba7e-976cbf2082db, 0, 1, 0.04, , , , , , , , , , , , , , , , , , , , 
2c0c67a9-ff4f-4805-a7dc-4eb949b6b58a, 1, 0, 0.68, 0.8, 0.7, 0.78, 0.66, 0.26, 0.84, 0.44, 0.44, 0.34, , , , , , , , , , , 
39b60fb5-6182-4fa6-a81b-8aeb288ee83e, 0, 1, , , , , , , , , , , , , , , , , , , , , 
39df512b-58d0-491e-bee2-fb7c62b7865f, 0, 0, 0.65, 0.525, 0.325, 0, 0.65, 0.525, 0.325, 0, , , , , , , , , , , , , 
3c7371ae-afe5-4d03-b1da-f94cb6965234, 0, 0, 0.44, , , , , , , , , , , , , , , , , , , , 
3e0dba83-3b17-4b39-a1f4-81d262903e82, 0, 1, 0, 0, , , , , , , , , , , , , , , , , , , 
3e674164-b0c4-4ccd-ba40-189d61268de3, 0, 0, 0.575, 0.375, 0.225, 0.075, , , , , , , , , , , , , , , , , 
49f910af-bf7c-4d20-8e50-7e25e104821f, 0, 1, 0.225, , , , , , , , , , , , , , , , , , , , 
50647d09-be91-4713-ab19-fb5b365d7e6b, 0, 1, , , , , , , , , , , , , , , , , , , , , 
54992220-1b95-4f62-a243-440c73a30b82, 0, 0, , , , , , , , , , , , , , , , , , , , , 
5bfff6e4-3630-4d28-836c-c7e4bb60c450, 0, 1, 0.94, 0.8, 0.36, 0.64, 0.56, 0.24, 0.2, 0.16, , , , , , , , , , , , , 
5ee653b9-e713-4e36-82b5-d6dcf3f6d92a, 0, 1, 0.54, , , , , , , , , , , , , , , , , , , , 
63235804-d900-46fc-9b69-869863039878, 0, 1, 0, 0, , , , , , , , , , , , , , , , , , , 
643b2249-3dc2-4d02-ae84-b99421de4205, 0, 0, 0.78, 0.62, 0.5, 0.34, 0.2, , , , , , , , , , , , , , , , 
6827d031-d358-4a9c-b194-26e9c4a096c9, 0, 1, , , , , , , , , , , , , , , , , , , , , 
6a6e026f-bd73-426b-875b-6398095be32f, 0, 0, 0.65, 0.55, 0.4, 0.55, 0.375, 0.1, , , , , , , , , , , , , , , 
6cdd4e0c-b4ee-4614-a126-fe8712a1f607, 0, 1, 0.34, 0.46, 0.24, 0.56, 0.24, 0.5, 0.62, , , , , , , , , , , , , , 
7350dbf1-9efd-4e27-8764-dba3dd77cbea, 0, 0, 0.25, , , , , , , , , , , , , , , , , , , , 
75d3061b-bdf1-4d2d-a98c-76c779d0564c, 0, 0, 0.575, 0.35, 0.35, 0.2, 0.375, , , , , , , , , , , , , , , , 
797355f7-edc8-44d3-9e43-feed0c46a78e, 0, 0, 0.94, 0.86, 0.7, 0.62, 0.8, 0.52, , , , , , , , , , , , , , , 
7e2a4e97-f548-4575-b697-8105fa3213ff, 0, 1, 0, 0, , , , , , , , , , , , , , , , , , , 
803f9136-d124-49f0-9343-8d6eb5ff5b25, 0, 0, 0.9, 0.8, 0.7, 0.56, 0.44, 0.72, 0.6, 0.46, 0.54, 0.7, 0.8, 0.68, 0.5, 0.7, 0.5, 0.54, 0.34, 0.76, 0.58, 0.46, 0.82
8c577227-76e3-42ac-a117-873131e8e2ef, 0, 4, 0.9, 0.42, 0.36, 0.34, 0.36, 0.26, 0.24, 0.2, 0.24, 0.22, 0.22, 0.26, 0.28, 0.22, 0.26, 0.22, 0.22, 0.26, 0.66, 0.52, 0.28
9b687c9c-2d83-405c-b1da-eecf3af00b8c, 0, 1, 0.04, , , , , , , , , , , , , , , , , , , , 
9ccd9a1b-4ba1-43d6-bcfa-c4239da9addb, 0, 1, 0.52, , , , , , , , , , , , , , , , , , , , 
9f6c9c97-d6f8-421d-b25f-99f01a2e2fc9, 0, 1, 0.72, 0.4, 0.14, , , , , , , , , , , , , , , , , , 
a1f6eb76-fb0f-49fa-96e1-5000a5c77f85, 0, 1, 0.72, , , , , , , , , , , , , , , , , , , , 
af2dbdf7-18b1-4a97-b16f-518e129bff92, 0, 0, 0.5, 0.1, , , , , , , , , , , , , , , , , , , 
af85666b-5aed-4587-9dec-d203d36001a0, 0, 1, 0.78, 0.34, 0.14, , , , , , , , , , , , , , , , , , 
b1f3482d-8172-4b5e-a86b-568889b38dfa, 0, 2, 0.325, , , , , , , , , , , , , , , , , , , , 
b3ccfe3e-67b0-4999-81dd-af0a45cb4eae, 1, 2, 0.4, 0.3, 0.24, 0.2, 0.16, , , , , , , , , , , , , , , , 
b5f38fd2-b98d-4e6d-9965-fdf5a831d943, 0, 1, , , , , , , , , , , , , , , , , , , , , 
b7c5511b-d37e-4a30-a4f4-99e89ac7001f, 0, 1, , , , , , , , , , , , , , , , , , , , , 
bd36f52c-b907-48ba-8bd5-06b762f16ffc, 1, 2, 0.82, 0.96, 0.7, 0.84, 1, 0.2, 0.22, 0.26, 0.22, 0.24, 0.2, 0.24, 0.28, 0.26, 0.24, 0.26, 0.2, 0.22, 0.28, 0.22, 0.2
c54681c6-d304-4dde-96ff-a3e33dd0df96, 0, 0, 0.88, 0.72, 0.36, 0.18, , , , , , , , , , , , , , , , , 
c68247d0-2669-4756-a36f-faa9a9119906, 0, 1, 0.4, , , , , , , , , , , , , , , , , , , , 
c7a7b051-73e9-4e73-8473-d0ba40331dd8, 0, 1, 0.65, 0.35, 0.1, 0.7, 0.5, 0.3, 0.325, 0.275, 0.25, 0.275, 0.275, 0.325, 0.275, 0.25, 0.3, 0.25, 0.325, 0.325, 0.275, 0.3, 0.35
c9d53222-f375-4f1f-ad55-7378744c32e5, 1, 1, 0.94, 0.82, 0.5, 0.2, , , , , , , , , , , , , , , , , 
cbb7877b-8e3d-4f18-bf68-922dbdf9a6d7, 1, 1, 0.62, 0.04, , , , , , , , , , , , , , , , , , , 
ceee8519-fa9a-4796-9fa0-d14f41a0e943, 0, 0, 0.94, 0.84, 0.72, , , , , , , , , , , , , , , , , , 
d7081982-24b7-43f1-bedc-05b75725d0e5, 0, 0, 0.6, 0.425, 0.1, , , , , , , , , , , , , , , , , , 
… [head cut at 6 KiB]